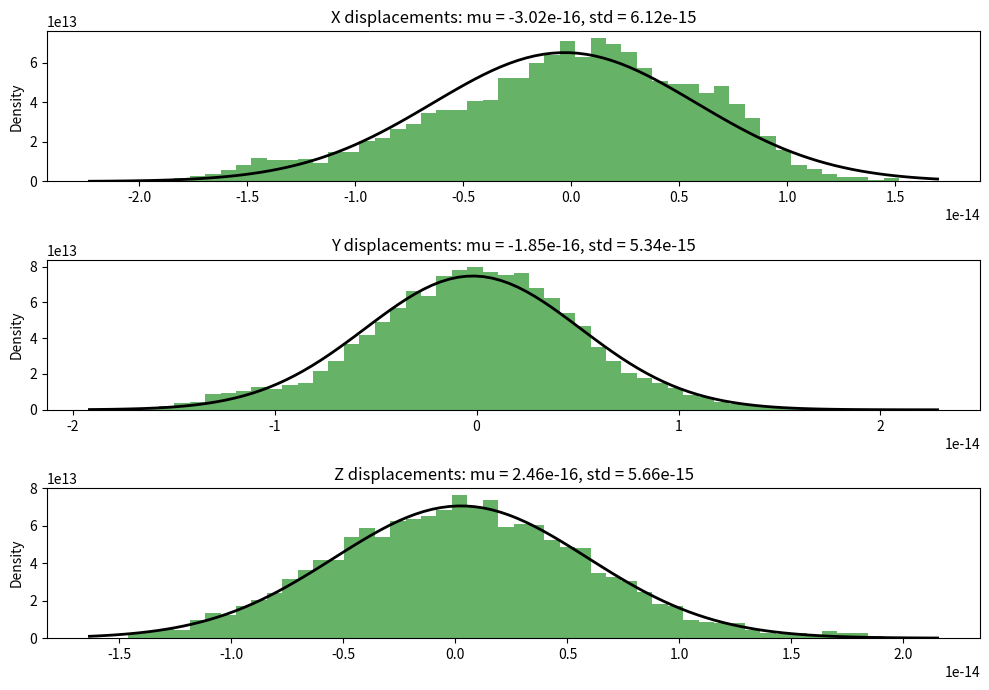

The script that saved this image:
import numpy as np
import matplotlib.pyplot as plt
from scipy.stats import norm

M = 1.0  # Hydrogen atom
gamma = 1.0  # friction coefficient
k_B = 1.38e-23  # Boltzmann constant
T = 300  # 26.85°C = 300K
dt = 0.01
steps = 1000
particles = 10
k = 1.0  # force constant

X = np.zeros((particles, steps, 3))
V = np.zeros((particles, steps, 3))

def potential_grad(X):
    return k * X    # U(X) = 1/2kX^2

# Langevin dynamics
for i in range(1, steps):
    R = np.random.normal(0, np.sqrt(dt), (particles, 3))
    dV = (-potential_grad(X[:, i-1]) - gamma * V[:, i-1] + np.sqrt(2 * M * gamma * k_B * T) * R) * dt / M
    V[:, i] = V[:, i-1] + dV
    X[:, i] = X[:, i-1] + V[:, i] * dt

displacements_x = X[:, 1:, 0] - X[:, :-1, 0]
displacements_y = X[:, 1:, 1] - X[:, :-1, 1]
displacements_z = X[:, 1:, 2] - X[:, :-1, 2]
all_displacements = np.concatenate((displacements_x.flatten(), displacements_y.flatten(), displacements_z.flatten()))


fig, axs = plt.subplots(3, 1, figsize=(10, 7))

for ax, data, label in zip(axs, [displacements_x.flatten(), displacements_y.flatten(), displacements_z.flatten()], ['X', 'Y', 'Z']):
    ax.hist(data, bins=50, density=True, alpha=0.6, color='g')
    mu, std = norm.fit(data)
    xmin, xmax = ax.get_xlim()
    x = np.linspace(xmin, xmax, 100)
    p = norm.pdf(x, mu, std)
    ax.plot(x, p, 'k', linewidth=2)
    title = f'{label} displacements: mu = {mu:.2e}, std = {std:.2e}'
    ax.set_title(title)
    ax.set_ylabel('Density')

plt.tight_layout()
plt.show()